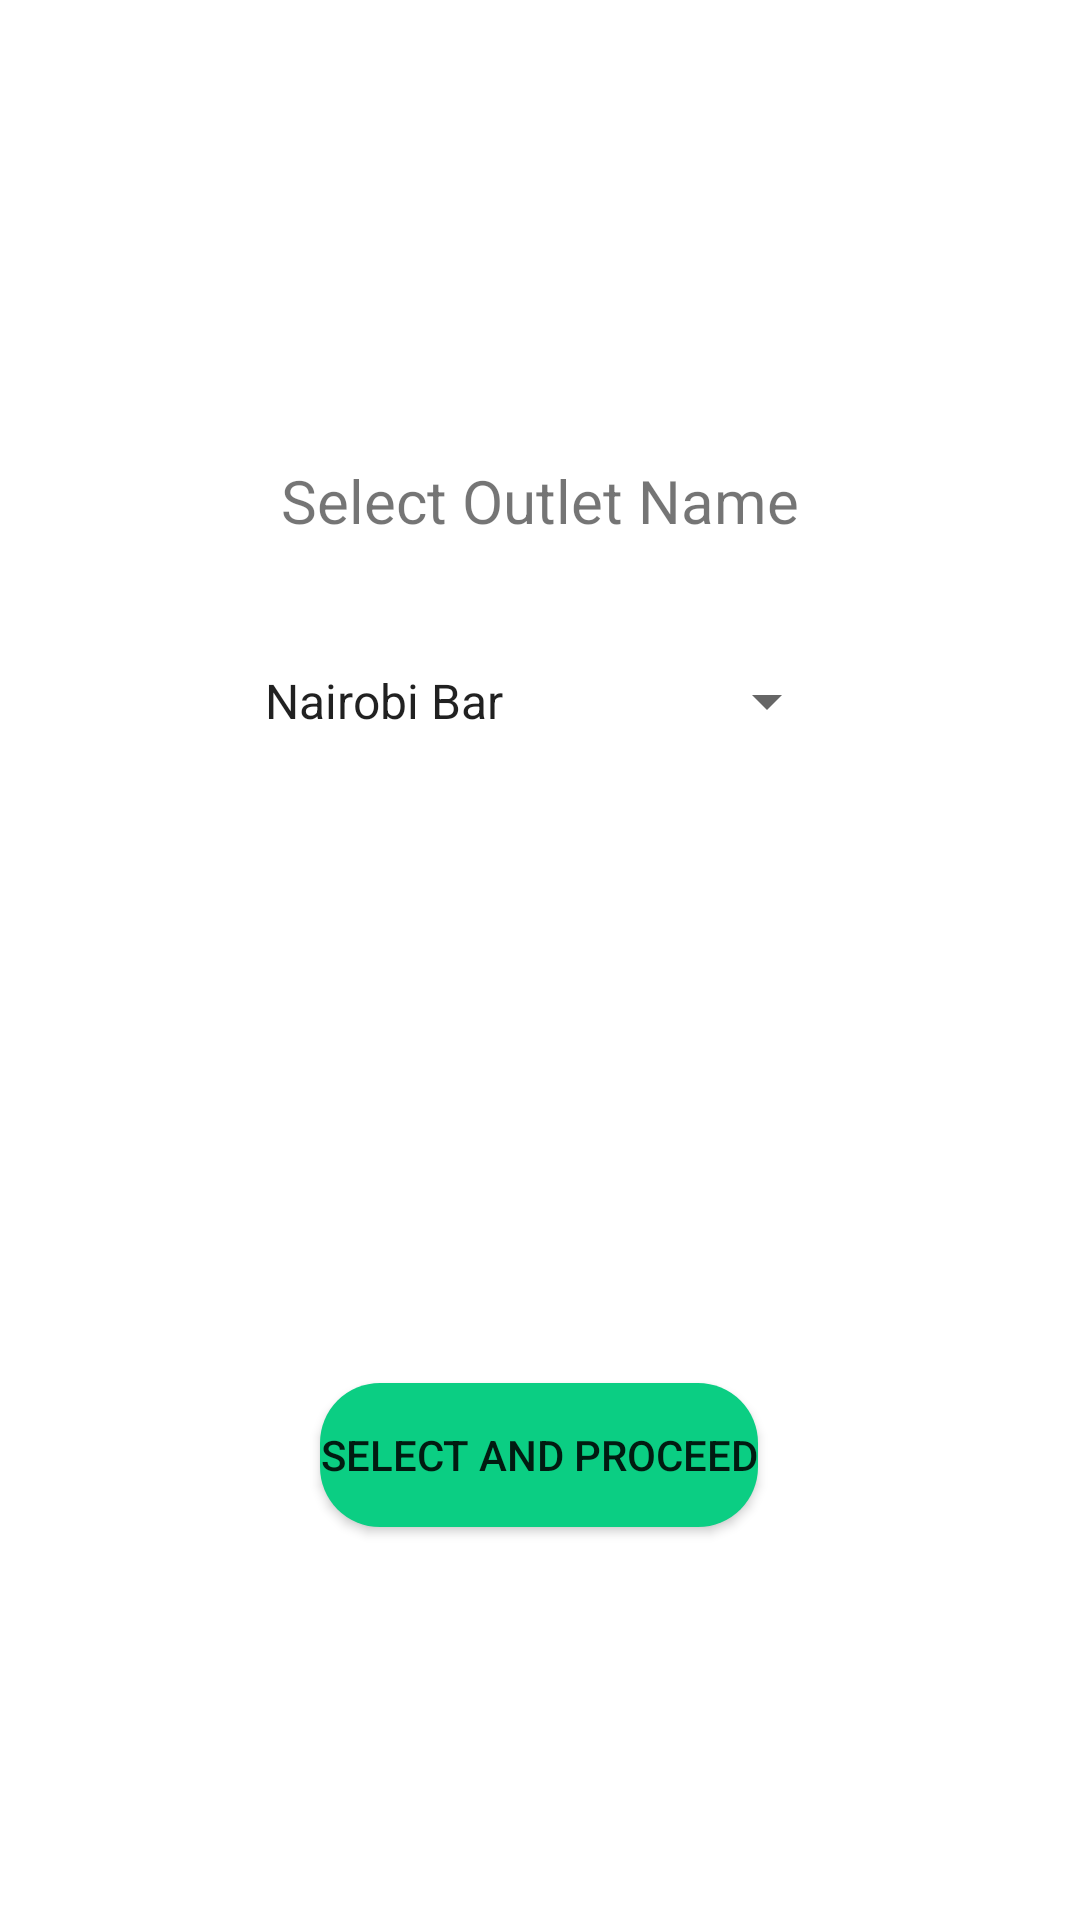

Produce the Android XML layout that renders to this screen, including the resource entries it uses.
<!-- AndroidManifest.xml: application theme Theme.OutletDevices -->
<!-- res/layout/fragment_select_outlet.xml -->
<?xml version="1.0" encoding="utf-8"?>
<androidx.constraintlayout.widget.ConstraintLayout xmlns:android="http://schemas.android.com/apk/res/android"
    xmlns:app="http://schemas.android.com/apk/res-auto"
    xmlns:tools="http://schemas.android.com/tools"
    android:background="@android:color/white"
    android:id="@+id/select_outlet_fragment"
    android:layout_width="match_parent"
    android:layout_height="match_parent"
    tools:context=".SelectOutletFragment">

    <TextView
        android:id="@+id/textView"
        android:layout_width="wrap_content"
        android:layout_height="wrap_content"
        android:text="@string/select_outlet_name"
        android:textSize="20sp"
        app:layout_constraintBottom_toBottomOf="parent"
        app:layout_constraintEnd_toEndOf="parent"
        app:layout_constraintStart_toStartOf="parent"
        app:layout_constraintTop_toTopOf="parent"
        app:layout_constraintVertical_bias="0.25" />

    <Spinner
        android:id="@+id/outlet_spinner"
        android:layout_width="wrap_content"
        android:layout_height="wrap_content"
        android:entries="@array/outlet_array"
        android:minHeight="48dp"
        app:layout_constraintBottom_toBottomOf="parent"
        app:layout_constraintEnd_toEndOf="@+id/textView"
        app:layout_constraintStart_toStartOf="@+id/textView"
        app:layout_constraintTop_toBottomOf="@+id/textView"
        app:layout_constraintVertical_bias="0.071" />

    <Button
        android:id="@+id/btnProceed"
        android:layout_width="wrap_content"
        android:layout_height="wrap_content"
        android:layout_marginTop="72dp"
        android:background="@drawable/ripple"
        android:text="@string/select_and_proceed"
        app:layout_constraintBottom_toBottomOf="parent"
        app:layout_constraintEnd_toEndOf="parent"
        app:layout_constraintHorizontal_bias="0.498"
        app:layout_constraintStart_toStartOf="parent"
        app:layout_constraintTop_toBottomOf="@+id/outlet_spinner" />
</androidx.constraintlayout.widget.ConstraintLayout>
<!-- resources referenced by this layout -->
<resources>
  <string-array name="outlet_array">
          <item>Nairobi Bar</item>
          <item>Kisumu Restaurant</item>
          <item>Nanyuki Hotel</item>
          <item>Jack Bar</item>
          <item>Test Restaurant</item>
          <item>Test Bar</item>
          <item>Test Hotel</item>
      </string-array>
  <!-- drawable ripple (drawable) -->
  <?xml version="1.0" encoding="utf-8"?>
  <ripple xmlns:android="http://schemas.android.com/apk/res/android"
      android:color="?android:attr/colorControlHighlight">
      <item android:id="@android:id/mask">
          <shape android:shape="rectangle">
              <solid android:color="@color/button_colour" />
              <corners android:radius="20dp" />
          </shape>
      </item>
      <item android:drawable="@drawable/rounded_shape" />
  </ripple>
  <string name="select_and_proceed">Select and Proceed</string>
  <string name="select_outlet_name">Select Outlet Name</string>
  <style name="Theme.OutletDevices" parent="Theme.MaterialComponents.DayNight.DarkActionBar">
          
          <item name="colorPrimary">@color/purple_500</item>
          <item name="colorPrimaryVariant">@color/purple_700</item>
          <item name="colorOnPrimary">@color/white</item>
          
          <item name="colorSecondary">@color/teal_200</item>
          <item name="colorSecondaryVariant">@color/teal_700</item>
          <item name="colorOnSecondary">@color/black</item>
          
          <item name="android:statusBarColor">?attr/colorPrimaryVariant</item>
          
      </style>
  <color name="button_colour">#0BCE83</color>
  <!-- drawable rounded_shape (drawable) -->
  <?xml version="1.0" encoding="utf-8"?>
  <shape
      xmlns:android="http://schemas.android.com/apk/res/android"
      android:shape="rectangle"   >
      <solid
          android:color="@color/button_colour" >
      </solid>
      <corners
          android:radius="20dp"   >
      </corners>
  </shape>
  <color name="purple_500">#FF6200EE</color>
  <color name="purple_700">#FF3700B3</color>
  <color name="white">#FFFFFFFF</color>
  <color name="teal_200">#FF03DAC5</color>
  <color name="teal_700">#FF018786</color>
  <color name="black">#FF000000</color>
</resources>
